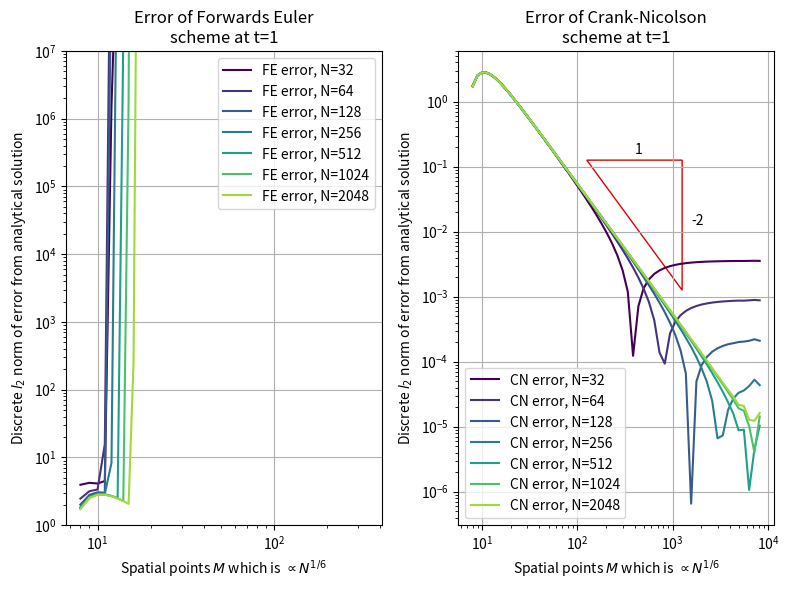

Python code for this plot: (Note: this script raises an exception after producing the figure.)
import numpy as np
import numpy.fft
from typing import Tuple, Union
import warnings

import matplotlib.pyplot as plt
import scipy.sparse as spr
import scipy.sparse.linalg

def getEigvals(k: float, h: float, M: int, method: str) -> np.ndarray:
    """Get the eigenvalues of the matrix C in the iteration scheme

    Are the elements along the diagonal d in C = (1/m) F^*_m diag(d) F_m,

    The eigvals are the dft of the first row-vector of the circulant matrix
    Golub, Gene H.; Van Loan, Charles F. (1996), "§4.7.7 Circulant Systems", Matrix Computations (3rd ed.), Johns Hopkins, ISBN 978-0-8018-5414-9

    :param k: Time step-size k
    :param h: Spatial step-size h
    :param M: Number of steps in spatial direction
    :param method: Solver method. Either "CN" or "FE" for Crank-Nicolson or forwards euler
    :return: Array of eigenvalues in order of increasing frequency in th fourier transform. Shape (M,)
    """
    assert method.lower() in ['cn', 'fe'], f"Method not defined: {method}"
    assert M >= 7, f"The cyclic matrix generation fails for M<7, M={M} given."

    r = k/h**3

    if method.lower() == 'cn':
        # Setting the first row-vector of the cyclic matrix b
        b = np.zeros(M)
        b[0] = 1
        b[1] = -(r/16) * (3 - 4*h**2 * (1 + np.pi**2))
        b[3] = r/16
        b[-1] = -b[1]
        b[-3] = -b[3]

        d_b = np.fft.fft(b)

        # Setting the first row-vector of the cyclic matrix a
        a = np.zeros(M)
        a[0] = 1
        a[1] = (r/16) * (3 - 4*h**2 * (1 + np.pi**2))
        a[3] = -r / 16
        a[-1] = -a[1]
        a[-3] = -a[3]

        d_a = np.fft.fft(a)

        # Return the result D_a^-1 D_b = D_c, which element-wise for the diagonal is d_b / d_a
        return d_b / d_a

    elif method.lower() == 'fe':
        # Setting the first row-vector of the cyclic matrix
        c = np.zeros(M)
        c[0] = 1
        c[1] = -(r/8) * (3 - 4*h**2 * (1 + np.pi**2))
        c[3] = r/8
        c[-1] = -c[1]
        c[-3] = -c[3]

        # The eigvals are the dft of the first row-vector of the circulant matrix
        # Golub, Gene H.; Van Loan, Charles F. (1996), "§4.7.7 Circulant Systems", Matrix Computations (3rd ed.), Johns Hopkins, ISBN 978-0-8018-5414-9
        ret = np.fft.fft(c)
        return ret


def solveKdV(initial_cond: callable, stop_time: float, N: int, M: int,
             method="CN", interval: Tuple[float] = (-1, 1),
             return_at_its: Union[np.ndarray, None, bool] = None) -> np.ndarray:
    """Solve the Korteveg-deVries equation returning the result at stop_time

    :param initial_cond: Initial condition. A function returning the initial condition on the interval. Should take np-arrays
    :param stop_time: End time for numerical simulation (from t=0)
    :param N: Time-steps from t=0 to (and including) t=stop_time
    :param M: Spatial steps from (and including) interval[0] to interval[1] (periodic bc.)
    :param method: Solver method. Either "CN" or "FE" for Crank-Nicolson or forwards euler. Default: "CN"
    :param interval: Interval for the periodic boundary condition. Default: (-1, 1)
    :param return_at_its: At what iteration steps to return the result. True->All its. Default: (N,)
    :return: Found solution to the problem at time t=stop_time. Shape (len(return_at_its), M). Defaults to (1, M)
    """
    if return_at_its is None:
        return_at_its = np.array((N,))
    elif return_at_its is True:
        return_at_its = np.arange(0, N)
    elif return_at_its is False:
        raise NotImplementedError("return_at_its is False. What would you think no returning would do??")

    assert method.lower() in ['cn', 'fe'], f"Method given ({method}) not implemented. Expected 'CN' or 'FE'."
    assert M >= 7, f"This method must have at least 7 points in the spatial direction. {M} was given."

    # Set up initial array U0
    x = np.linspace(*interval, num=M, endpoint=False)
    U0 = initial_cond(x)

    # Setting step-sizes
    k = stop_time / N
    h = (interval[1] - interval[0]) / M

    # Get the diagonal d in C = (1/m) F^*_m diag(d) F_m, which are the eigenvalues of C
    diag = getEigvals(k, h, M, method)

    # See report for formula
    res = np.zeros((return_at_its.size, diag.size))
    U0_fft = np.fft.fft(U0)

    with warnings.catch_warnings():
        warnings.filterwarnings('ignore', message='overflow encountered in power')
        warnings.filterwarnings('ignore', message='invalid value encountered in power')
        warnings.filterwarnings('ignore', message='invalid value encountered in multiply')

        for idx, n in enumerate(return_at_its):
            res[idx] = np.real(np.fft.ifft(
                (diag ** n) * U0_fft
            ))  # Note that the "**" operator can work in O(log(n)) time

    # Return only the real part
    return np.real(res)


def makeConvergencePlot():
    """Make convergence plots for t=1 for different M-s"""
    # Set up what Ms to calculate for
    M_arr = np.concatenate((np.arange(8, 16), np.logspace(4, 13, 50, base=2, dtype=int)))

    # Set up initial conditions and parameters
    stop_time = 1
    timesteps_arr = 2**np.arange(5, 12)
    initial_cond, interval = lambda x_: np.sin(np.pi*x_), (-1, 1)
    end_cond = lambda x_: np.sin(np.pi*(x_ - stop_time))

    # Common plotting parameters
    plt.figure(figsize=(8, 6))
    colors = "viridis"
    cmap = plt.get_cmap(colors)

    # Run through both methods
    for method, name in [("FE", "Forwards Euler"), ("CN", "Crank-Nicolson")]:
        plt.subplot(1, 2, (1 if method == "FE" else 2))

        for t_idx, timesteps in enumerate(timesteps_arr):
            # Calculate errors for each M
            errors = np.empty_like(M_arr, dtype=float)
            for idx, M in enumerate(M_arr):
                x = np.linspace(*interval, M, endpoint=False)

                errors[idx] = np.linalg.norm(
                    end_cond(x) - solveKdV(initial_cond, stop_time, timesteps, M, method=method)[0]
                ) / np.sqrt(x.size) * (interval[1] - interval[0])

            plt.loglog(M_arr, errors, color=cmap(t_idx / len(timesteps_arr)), label=f"{method} error, N={timesteps}")

        if method == "FE":
            plt.ylim((1E0, 1E7))

        elif method == "CN":
            polygon_pts = 10 ** (np.array(((2, -1), (3, -1), (3, -3)), dtype=float) + np.array(((0.1, 0.1),)))
            plt.gca().add_patch(plt.Polygon(polygon_pts, fill=False, color="xkcd:red"))
            plt.text(*(10**np.array((2.6, -0.8))), "1")
            plt.text(*(10**np.array((3.2, -1.9))), "-2")

        plt.xlabel("Spatial points $M$ which is $\propto N^{1/6}$")
        plt.ylabel("Discrete $l_2$ norm of error from analytical solution")
        plt.title(f"Error of {name}\nscheme at t=1")
        plt.grid()
        plt.legend()

    plt.tight_layout()
    plt.savefig("figs/task4b_error_plot.pdf")
    plt.show()


def makeEulerConvergencePlot():
    """Make convergence plots for t=1 for different M-s"""
    # Set up what Ms to calculate for
    M_arr = np.concatenate((np.arange(8, 16), np.logspace(4, 9, 10, base=2, dtype=int)))

    # Set up initial conditions and parameters
    stop_time = 1
    mu_arr = np.logspace(0, 2, 5)
    initial_cond, interval = lambda x_: np.sin(np.pi*x_), (-1, 1)
    end_cond = lambda x_: np.sin(np.pi*(x_ - stop_time))

    # Common plotting parameters
    plt.figure(figsize=(8, 6))
    colors = "viridis"
    cmap = plt.get_cmap(colors)

    # Run through both methods
    for method, name in [("FE", "Forwards Euler"), ("CN", "Crank-Nicolson")]:
        plt.subplot(1, 2, (1 if method == "FE" else 2))

        for mu_idx, mu in enumerate(mu_arr):
            # Calculate errors for each M
            errors = np.empty_like(M_arr, dtype=float)
            for idx, M in enumerate(M_arr):
                x = np.linspace(*interval, M, endpoint=False)

                # mu = k / (2h**6)
                # k = 1/N, M = 2/h
                timesteps = 1 + int((M/2)**6 / (mu * 2))

                errors[idx] = np.linalg.norm(
                    end_cond(x) - solveKdV(initial_cond, stop_time, timesteps, M, method=method)[0]
                ) / np.sqrt(x.size) * (interval[1] - interval[0])

            plt.loglog(M_arr, errors, color=cmap(mu_idx / len(mu_arr)), label=f"{method} error, $\mu={mu:.2G}$")

        if method == "FE":
            plt.ylim((None, 1E2))
            polygon_pts = 10 ** (np.array(((1.5, 0), (2, 0), (2, -1)), dtype=float) + np.array(((0.1, 0.1),)))
            plt.gca().add_patch(plt.Polygon(polygon_pts, fill=False, color="xkcd:red"))
            plt.text(*(10**np.array((1.85, 0.2))), "1")
            plt.text(*(10**np.array((2.2, -0.4))), "-1")
            pass
            pass

        elif method == "CN":
            plt.ylim((None, 1E2))
            polygon_pts = 10 ** (np.array(((1.5, 0), (2, 0), (2, -1)), dtype=float) + np.array(((0.1, 0.1),)))
            plt.gca().add_patch(plt.Polygon(polygon_pts, fill=False, color="xkcd:red"))
            plt.text(*(10**np.array((1.85, 0.2))), "1")
            plt.text(*(10**np.array((2.2, -0.4))), "-1")
            pass

        plt.xlabel("Spatial points $M$ which is $\propto N^{1/6}$")
        plt.ylabel("Discrete $l_2$ norm of error from analytical solution")
        plt.title(f"Error of {name} scheme\nat t=1 with constant "r"$\mu = k/2h^6$")
        plt.grid()
        plt.legend()

    plt.tight_layout()
    plt.savefig("figs/task4b_error_plot_euler.pdf")
    plt.show()


def makeNormPlot():
    """Make a plot of the norm of the numerical solution over time"""
    # Set up initial conditions and parameters
    stop_time, space_steps = 1, 20
    timesteps_arr = 2**np.arange(9, 16)
    initial_cond, interval = lambda x_: np.sin(np.pi*x_), (-1, 1)
    true_norm = np.sqrt(2)

    # Common plotting parameters
    plt.figure(figsize=(8, 6))
    colors = "viridis"
    cmap = plt.get_cmap(colors)

    # Run through both methods
    for method, name in [("FE", "Forwards Euler"), ("CN", "Crank-Nicolson")]:
        plt.subplot(1, 2, (1 if method == "FE" else 2))

        for t_idx, timesteps in enumerate(timesteps_arr):
            x = np.linspace(*interval, space_steps, endpoint=False)

            norms = np.linalg.norm(
                solveKdV(initial_cond, stop_time, timesteps, space_steps, method=method, return_at_its=True),
                axis=1
            ) / np.sqrt(x.size) * (interval[1] - interval[0])

            plt.plot(np.linspace(0, stop_time, norms.size), norms,
                     color=cmap(t_idx / len(timesteps_arr)),
                     label=f"{method} error, $\mu=${(1/timesteps)/(2*(2/space_steps)**6):.2G}")

        plt.ylabel("Discrete $l_2$ norm of numerical solution")
        if method == "FE":
            plt.yscale('log')
            plt.ylim((1, 1E12))

        elif method == "CN":
            plt.ylim((1, 2))
            # plt.ylim(true_norm + 1E-12*np.array((-1, 1)))
            pass

        plt.xlabel("Time (t)")
        plt.title(f"Norm of solution to {name}\nscheme with M={space_steps}")
        plt.grid()
        plt.legend()

    plt.tight_layout()
    plt.savefig("figs/task4c_norm_plot.pdf")
    plt.show()


def main():
    # Task 4b convergence of methods when increasing M
    makeConvergencePlot()
    # Task 4b convergence of methods when increasing M with \mu = k/2h^6 constant
    makeEulerConvergencePlot()

    # Task 4c showing constant norm of methods (and convergence towards constant norm for the euler method)
    makeNormPlot()


if __name__ == "__main__":
    main()
